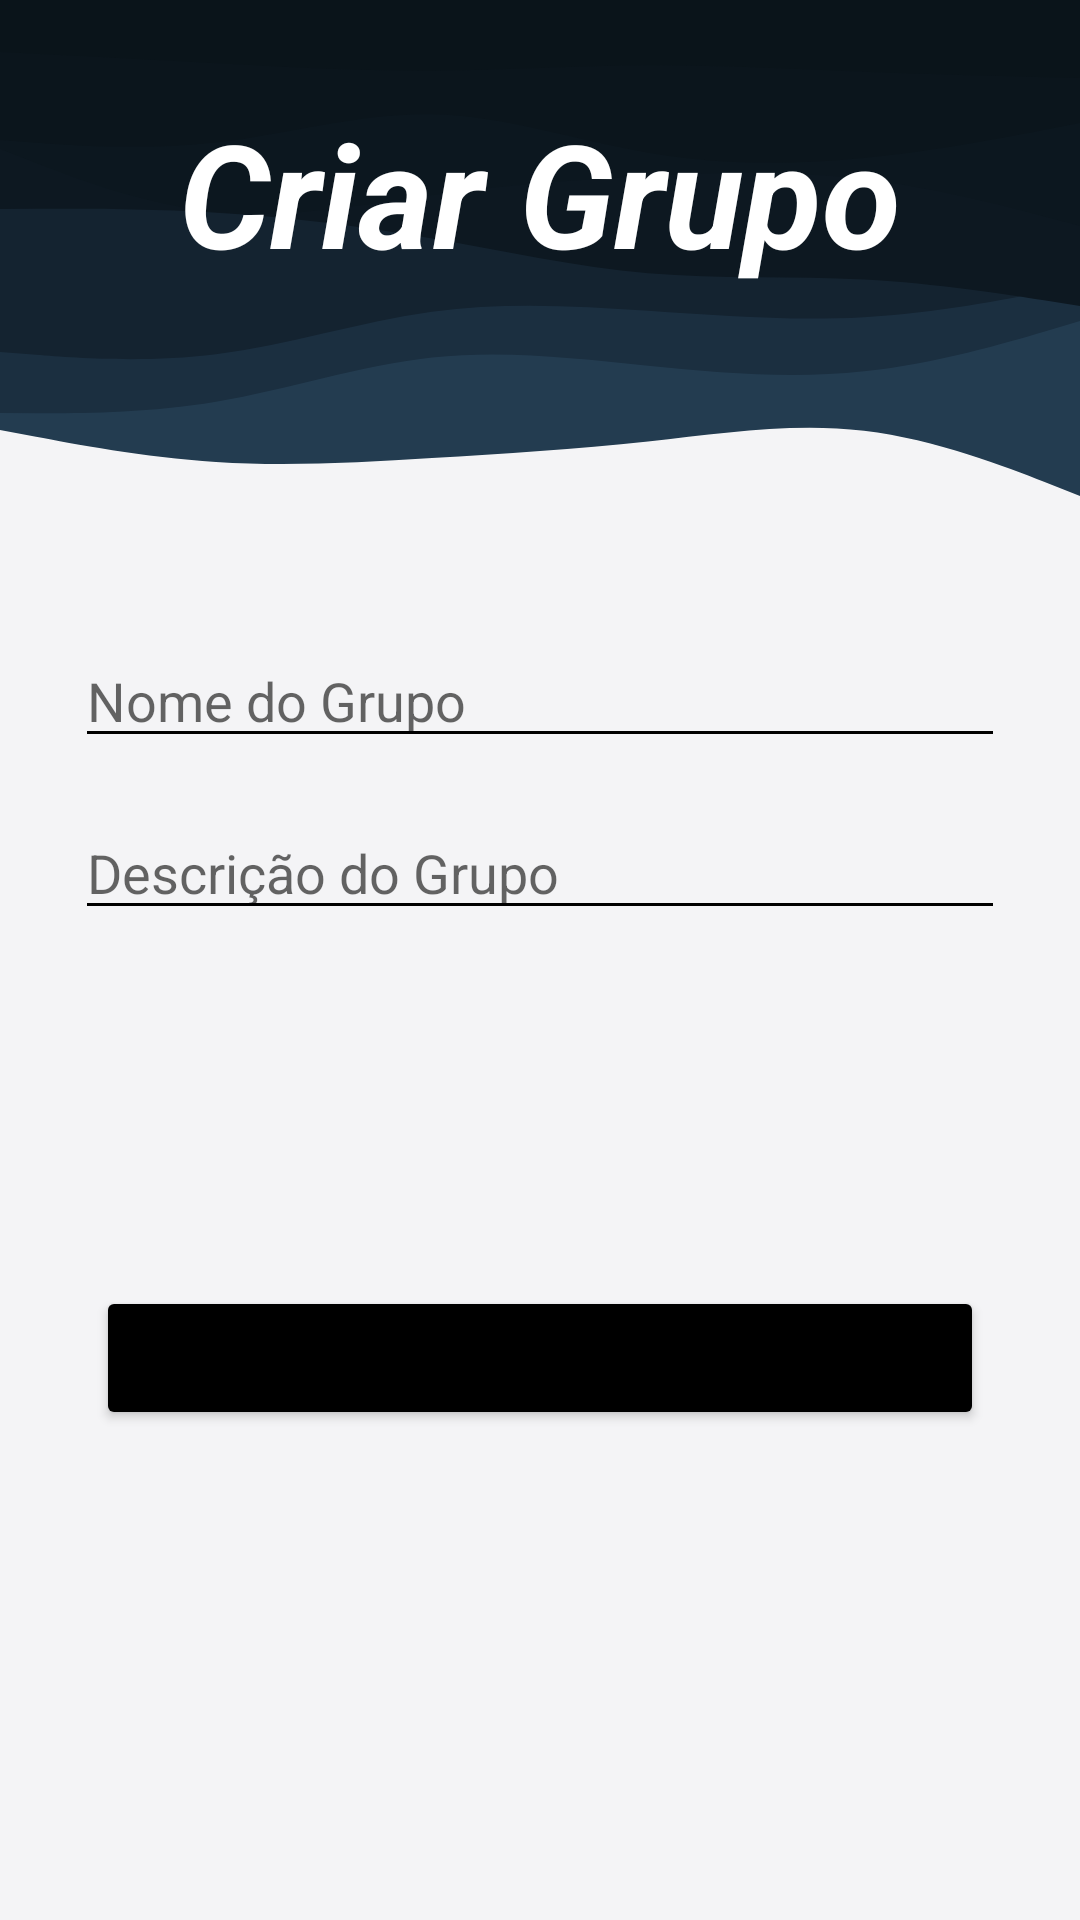

Layout XML and referenced resources for this Android screen:
<!-- AndroidManifest.xml: application theme Theme.Mensageiro -->
<!-- res/layout/fragment_criar_grupo.xml -->
<?xml version="1.0" encoding="utf-8"?>
<layout xmlns:android="http://schemas.android.com/apk/res/android"
    xmlns:app="http://schemas.android.com/apk/res-auto"
    xmlns:tools="http://schemas.android.com/tools">

    <data>

    </data>

    <androidx.constraintlayout.widget.ConstraintLayout
        android:id="@+id/frameLayout4"
        android:layout_width="match_parent"
        android:layout_height="match_parent"
        tools:context=".ui.grupo.criarGrupos.CriarGrupoFragment" >

        <ImageView
            android:id="@+id/imageView7"
            android:layout_width="wrap_content"
            android:layout_height="wrap_content"
            android:scaleType="centerCrop"
            app:layout_constraintBottom_toBottomOf="parent"
            app:layout_constraintEnd_toEndOf="parent"
            app:layout_constraintStart_toStartOf="parent"
            app:layout_constraintTop_toTopOf="parent"
            app:srcCompat="@drawable/layered_waves_haikei__1_" />

        <EditText
            android:id="@+id/etNomeGrupoCriar"
            android:layout_width="0dp"
            android:layout_height="wrap_content"
            android:layout_marginStart="25dp"
            android:layout_marginEnd="25dp"
            android:backgroundTint="@color/black"
            android:ems="10"
            android:hint="Nome do Grupo"
            android:inputType="textPersonName"
            android:textColor="@color/black"
            app:layout_constraintEnd_toEndOf="parent"
            app:layout_constraintStart_toStartOf="parent"
            app:layout_constraintTop_toTopOf="@+id/guideline5" />

        <EditText
            android:id="@+id/etDescricaoGrupo"
            android:layout_width="0dp"
            android:layout_height="wrap_content"
            android:layout_marginStart="25dp"
            android:layout_marginTop="16dp"
            android:layout_marginEnd="25dp"
            android:backgroundTint="@color/black"
            android:ems="10"
            android:gravity="start|top"
            android:hint="Descrição do Grupo"
            android:inputType="textMultiLine"
            android:textColor="@color/black"
            app:layout_constraintEnd_toEndOf="parent"
            app:layout_constraintStart_toStartOf="parent"
            app:layout_constraintTop_toBottomOf="@+id/etNomeGrupoCriar" />

        <TextView
            android:id="@+id/textView4"
            android:layout_width="wrap_content"
            android:layout_height="wrap_content"
            android:layout_marginTop="32dp"
            android:text="Criar Grupo"
            android:textColor="@color/white"
            android:textSize="48sp"
            android:textStyle="bold|italic"
            app:layout_constraintEnd_toEndOf="parent"
            app:layout_constraintStart_toStartOf="parent"
            app:layout_constraintTop_toTopOf="parent" />

        <Button
            android:id="@+id/btnCriarGrupoCriarGrupo"
            android:layout_width="0dp"
            android:layout_height="wrap_content"
            android:layout_marginStart="32dp"
            android:layout_marginEnd="32dp"
            android:backgroundTint="@color/black"
            android:text="Criar Grupo"
            android:textAllCaps="false"
            app:layout_constraintEnd_toEndOf="parent"
            app:layout_constraintStart_toStartOf="parent"
            app:layout_constraintTop_toTopOf="@+id/guideline6" />

        <androidx.constraintlayout.widget.Guideline
            android:id="@+id/guideline5"
            android:layout_width="wrap_content"
            android:layout_height="wrap_content"
            android:orientation="horizontal"
            app:layout_constraintGuide_percent="0.33" />

        <ImageView
            android:id="@+id/btnVoltarCG"
            android:layout_width="40dp"
            android:layout_height="40dp"
            android:layout_marginStart="16dp"
            android:layout_marginTop="16dp"
            app:layout_constraintStart_toStartOf="parent"
            app:layout_constraintTop_toTopOf="parent"
            app:srcCompat="@drawable/ic_baseline_arrow_back_ios_new_24" />

        <androidx.constraintlayout.widget.Guideline
            android:id="@+id/guideline6"
            android:layout_width="wrap_content"
            android:layout_height="wrap_content"
            android:orientation="horizontal"
            app:layout_constraintGuide_percent="0.67" />
    </androidx.constraintlayout.widget.ConstraintLayout>
</layout>
<!-- resources referenced by this layout -->
<resources>
  <color name="black">#FF000000</color>
  <color name="white">#FFFFFFFF</color>
  <!-- drawable layered_waves_haikei__1_: vector/xml drawable (drawable, 2679 chars, omitted) -->
  <style name="Theme.Mensageiro" parent="Theme.MaterialComponents.DayNight.DarkActionBar">
          
          <item name="colorPrimary">@color/purple_500</item>
          <item name="colorPrimaryVariant">@color/purple_700</item>
          <item name="colorOnPrimary">@color/white</item>
          
          <item name="colorSecondary">@color/teal_200</item>
          <item name="colorSecondaryVariant">@color/teal_700</item>
          <item name="colorOnSecondary">@color/black</item>
          
          <item name="android:statusBarColor" tools:targetApi="l">?attr/colorPrimaryVariant</item>
          
      </style>
  <color name="purple_500">#FF6200EE</color>
  <color name="purple_700">#FF3700B3</color>
  <color name="teal_200">#FF03DAC5</color>
  <color name="teal_700">#FF018786</color>
</resources>
